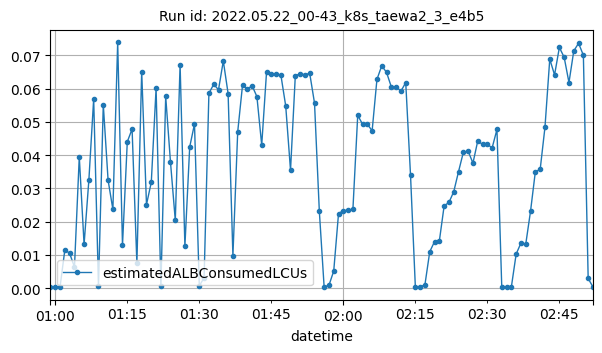

The table this chart was drawn from, first rows:
datetime, estimatedALBConsumedLCUs
2022-05-22T00:59:00Z, 0.00024
2022-05-22T01:00:00Z, 0.00031
2022-05-22T01:01:00Z, 0.00047
2022-05-22T01:02:00Z, 0.01161
2022-05-22T01:03:00Z, 0.01047
2022-05-22T01:04:00Z, 0.00638
2022-05-22T01:05:00Z, 0.03949
2022-05-22T01:06:00Z, 0.01316
2022-05-22T01:07:00Z, 0.03257
2022-05-22T01:08:00Z, 0.0569
2022-05-22T01:09:00Z, 0.00056
2022-05-22T01:10:00Z, 0.05521
2022-05-22T01:11:00Z, 0.0325
2022-05-22T01:12:00Z, 0.02368
2022-05-22T01:13:00Z, 0.07386
2022-05-22T01:14:00Z, 0.01292
2022-05-22T01:15:00Z, 0.04402
2022-05-22T01:16:00Z, 0.04783
2022-05-22T01:17:00Z, 0.00745
2022-05-22T01:18:00Z, 0.06513
2022-05-22T01:19:00Z, 0.02516
2022-05-22T01:20:00Z, 0.03185
2022-05-22T01:21:00Z, 0.06015
2022-05-22T01:22:00Z, 0.0006
2022-05-22T01:23:00Z, 0.05765
2022-05-22T01:24:00Z, 0.03787
2022-05-22T01:25:00Z, 0.02038
2022-05-22T01:26:00Z, 0.06723
2022-05-22T01:27:00Z, 0.01263
2022-05-22T01:28:00Z, 0.04246
2022-05-22T01:29:00Z, 0.04938
2022-05-22T01:30:00Z, 0.00068
2022-05-22T01:31:00Z, 0.0032
2022-05-22T01:32:00Z, 0.05858
2022-05-22T01:33:00Z, 0.06128
2022-05-22T01:34:00Z, 0.05966
2022-05-22T01:35:00Z, 0.0683
2022-05-22T01:36:00Z, 0.05852
2022-05-22T01:37:00Z, 0.00982
2022-05-22T01:38:00Z, 0.04701
2022-05-22T01:39:00Z, 0.06098
2022-05-22T01:40:00Z, 0.05985
2022-05-22T01:41:00Z, 0.06086
2022-05-22T01:42:00Z, 0.05759
2022-05-22T01:43:00Z, 0.04301
2022-05-22T01:44:00Z, 0.06485
2022-05-22T01:45:00Z, 0.0643
2022-05-22T01:46:00Z, 0.06428
2022-05-22T01:47:00Z, 0.06402
2022-05-22T01:48:00Z, 0.05478
2022-05-22T01:49:00Z, 0.03546
2022-05-22T01:50:00Z, 0.06392
2022-05-22T01:51:00Z, 0.06441
2022-05-22T01:52:00Z, 0.06418
2022-05-22T01:53:00Z, 0.06458
2022-05-22T01:54:00Z, 0.05564
2022-05-22T01:55:00Z, 0.0232
2022-05-22T01:56:00Z, 0.00043
2022-05-22T01:57:00Z, 0.00087
2022-05-22T01:58:00Z, 0.00518
... 54 more rows
